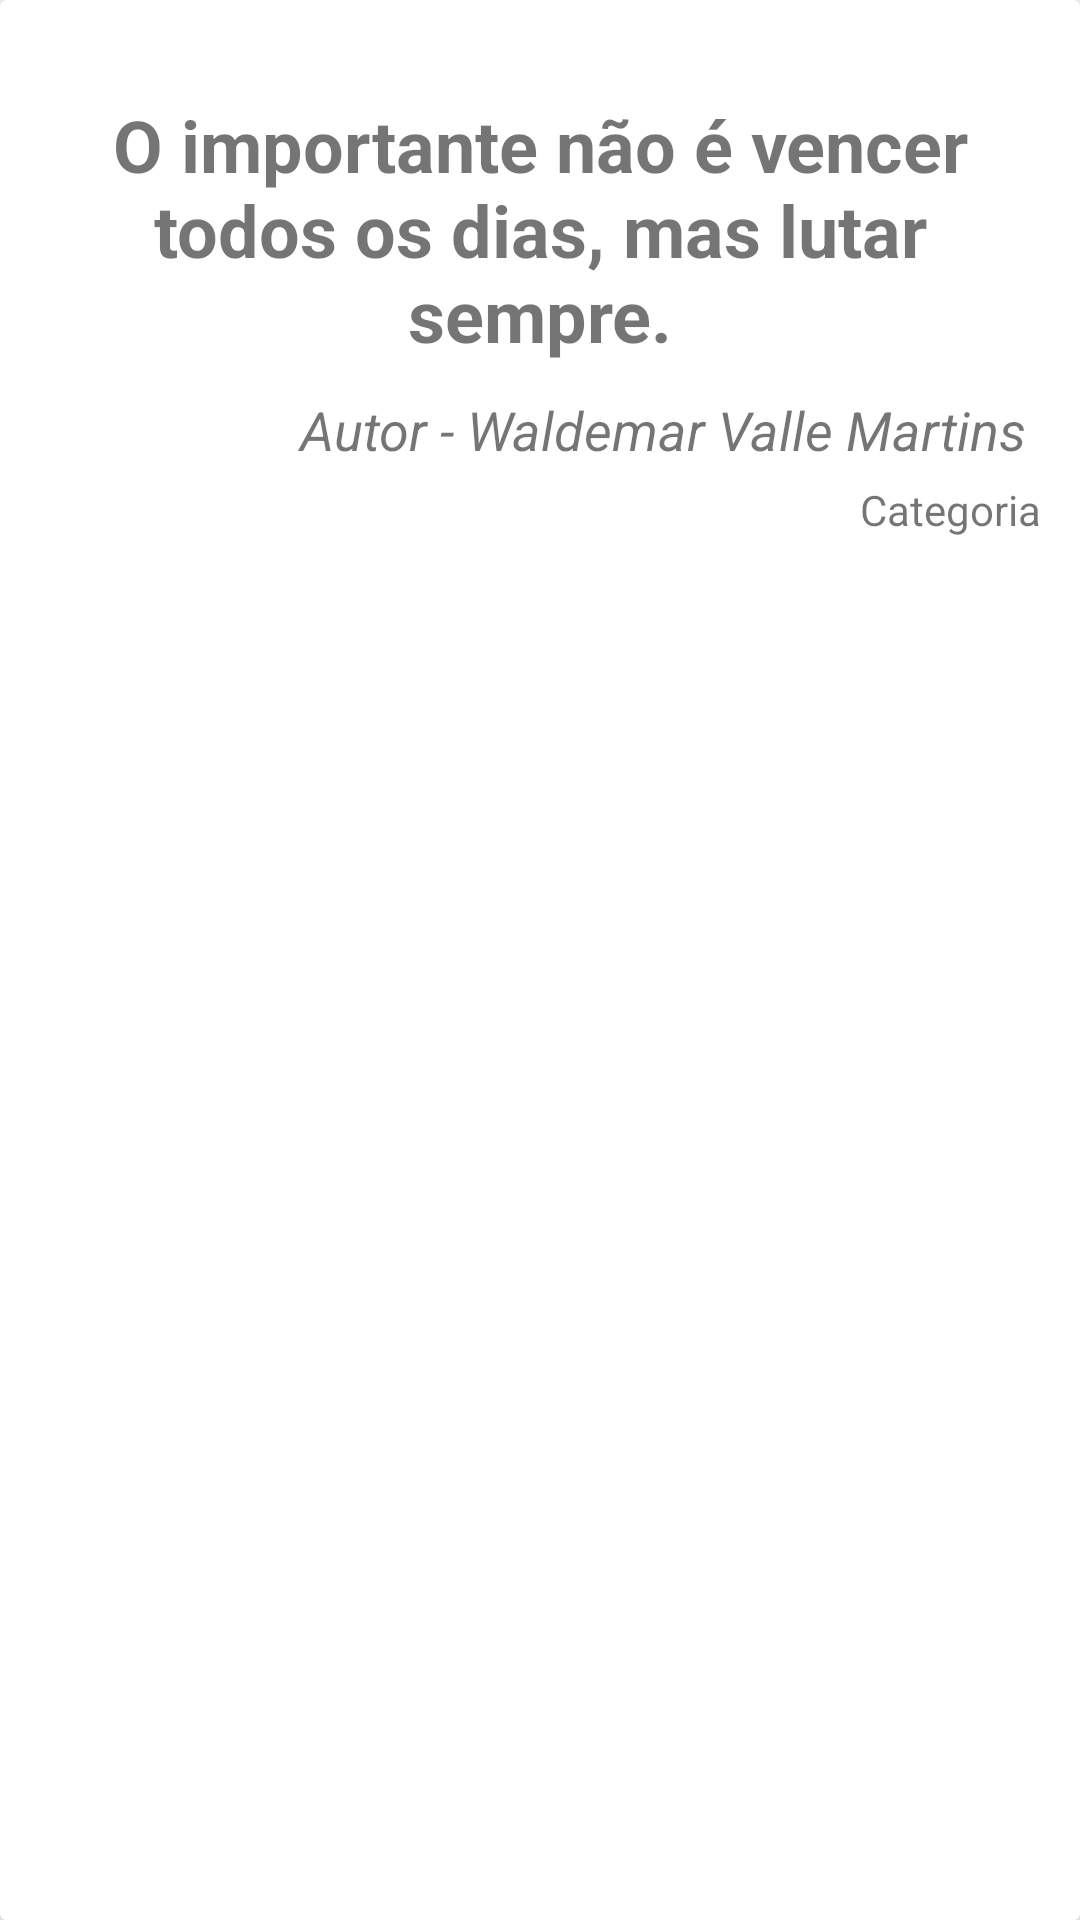

This screen was rendered from an Android layout file. Write that file and the resources it references.
<!-- AndroidManifest.xml: application theme Theme.OsStatus -->
<!-- res/layout/layout_frases.xml -->
<?xml version="1.0" encoding="utf-8"?>
<androidx.cardview.widget.CardView

    xmlns:android="http://schemas.android.com/apk/res/android"
    xmlns:app="http://schemas.android.com/apk/res-auto"
    xmlns:tools="http://schemas.android.com/tools"
    android:layout_width="match_parent"
    android:layout_height="wrap_content"
    android:layout_margin="10dp"
    android:padding="10dp"
    app:cardElevation="7dp">


    <LinearLayout
        android:layout_width="match_parent"
        android:layout_height="match_parent"
        android:orientation="vertical">

        <LinearLayout
            android:layout_width="match_parent"
            android:layout_height="match_parent"
            android:layout_margin="10dp"
            android:gravity="center"
            android:orientation="vertical"
            android:padding="3dp">

            <TextView
                android:id="@+id/textViewID"
                android:layout_width="match_parent"
                android:layout_height="wrap_content"
                android:text="ID"
                android:textColor="@android:color/transparent"
                tools:visibility="visible" />

            <TextView
                android:id="@+id/fraseTexto"
                android:layout_width="match_parent"
                android:layout_height="wrap_content"
                android:gravity="center"
                android:text="O importante não é vencer todos os dias, mas lutar sempre."
                android:textSize="24sp"
                android:textStyle="bold" />

            <TextView
                android:id="@+id/fraseAutor"
                android:layout_width="match_parent"
                android:layout_height="wrap_content"
                android:layout_marginTop="5dp"
                android:gravity="right"
                android:padding="5dp"
                android:text="Autor - Waldemar Valle Martins"
                android:textSize="18sp"
                android:textStyle="italic" />

            <TextView
                android:id="@+id/textViewCategoria"
                android:layout_width="match_parent"
                android:layout_height="wrap_content"
                android:layout_weight="1"
                android:gravity="right"
                android:text="Categoria" />

            <TextView
                android:id="@+id/textViewDataHora"
                android:layout_width="match_parent"
                android:layout_height="wrap_content"
                android:text="data"
                android:textColor="@android:color/transparent" />

        </LinearLayout>

        <View
            android:layout_width="match_parent"
            android:layout_height="1dp"
            android:layout_marginTop="10dp"
            android:background="@color/cinza" />

        <LinearLayout
            android:layout_width="match_parent"
            android:layout_height="match_parent"
            android:orientation="horizontal"
            android:padding="10dp">

            <TextView
                android:id="@+id/textViewCopiar"
                android:layout_width="wrap_content"
                android:layout_height="wrap_content"
                android:layout_weight="1"
                android:gravity="center"
                android:text="@string/copiar"
                android:textSize="18sp"
                android:textStyle="bold"
                app:drawableLeftCompat="@drawable/ic_copy_24" />

            <TextView
                android:id="@+id/textViewCompartilhar"
                android:layout_width="wrap_content"
                android:layout_height="wrap_content"
                android:layout_weight="1"
                android:drawableLeft="@drawable/ic_share_24"
                android:gravity="center"
                android:text="@string/compartilhar"
                android:textSize="18sp"
                android:textStyle="bold" />

            <ImageView
                android:id="@+id/imageViewStar"
                android:layout_width="wrap_content"
                android:layout_height="wrap_content"
                android:layout_weight="1"
                app:srcCompat="@drawable/ic_star_24"
                android:contentDescription="TODO" />

            <TextView
                android:id="@+id/textViewFavorito"
                android:layout_width="wrap_content"
                android:layout_height="wrap_content"
                android:layout_weight="1"
                android:text="@string/favorito"
                android:textSize="18sp"
                android:textStyle="bold" />

        </LinearLayout>

    </LinearLayout>

</androidx.cardview.widget.CardView>
<!-- resources referenced by this layout -->
<resources>
  <color name="cinza">#AFAFAF</color>
  <!-- drawable ic_copy_24 (drawable) -->
  <vector android:height="24dp" android:tint="#6F6F6F"
      android:viewportHeight="24" android:viewportWidth="24"
      android:width="24dp" xmlns:android="http://schemas.android.com/apk/res/android">
      <path android:fillColor="@android:color/white" android:pathData="M16,1L4,1c-1.1,0 -2,0.9 -2,2v14h2L4,3h12L16,1zM19,5L8,5c-1.1,0 -2,0.9 -2,2v14c0,1.1 0.9,2 2,2h11c1.1,0 2,-0.9 2,-2L21,7c0,-1.1 -0.9,-2 -2,-2zM19,21L8,21L8,7h11v14z"/>
  </vector>
  <string name="compartilhar">Compartilhar </string>
  <string name="copiar">Copiar</string>
  <string name="favorito">Favoritos</string>
  <style name="Theme.OsStatus" parent="Theme.MaterialComponents.DayNight.DarkActionBar">
          
          <item name="colorPrimary">@color/colorPrimary</item>
          <item name="colorPrimaryVariant">@color/colorPrimaryDark</item>
          <item name="colorOnPrimary">@color/colorAccent</item>
          
          <item name="colorSecondary">@color/colorPrimary</item>
          <item name="colorSecondaryVariant">@color/colorPrimaryDark</item>
          <item name="colorOnSecondary">@color/colorAccent</item>
          
          <item name="android:statusBarColor" tools:targetApi="l">?attr/colorPrimaryVariant</item>
          
      </style>
  <color name="colorPrimary">#282737</color>
  <color name="colorPrimaryDark">#282737</color>
  <color name="colorAccent">#fcc151</color>
</resources>
